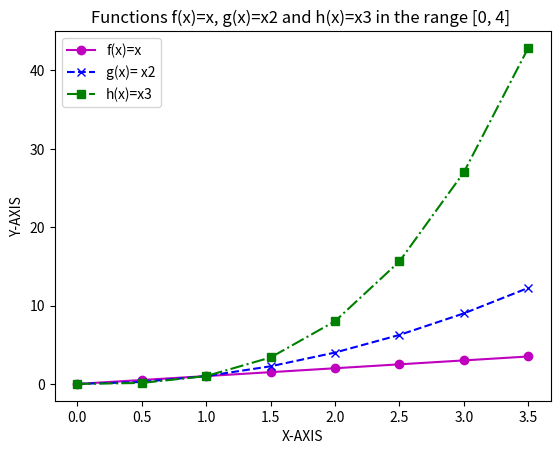

The matplotlib source for this figure:
# Write a program called plottask.py that displays a plot of the functions f(x)=x, g(x)=x2 and h(x)=x3 in the range [0, 4] on the one set of axes.
# Author: Catherine Leddy 


import numpy as np
import matplotlib.pyplot as plt

x = np.arange(0.0, 4.0, 0.5)
X1 = x      
X2 = x**2   
X3 = x**3 

plt.plot(X1,X1, '-m', marker='o', label = 'f(x)=x')  
plt.plot(X1,X2, '--b', marker= 'x',  label = 'g(x)= x2')
plt.plot(X1,X3, '-.g', marker= 's', label = 'h(x)=x3')
plt.ylabel('Y-AXIS')
plt.xlabel('X-AXIS')
plt.title ('Functions f(x)=x, g(x)=x2 and h(x)=x3 in the range [0, 4] ')
plt.legend()
plt.show()



# Ref : https://sweetcode.io/visualizing-data-python-matplotlib/
# Ref : https://matplotlib.org/stable/tutorials/introductory/pyplot.html
# Ref: https://stackoverflow.com/questions/19125722/adding-a-legend-to-pyplot-in-matplotlib-in-the-simplest-manner-possible
# Ref : https://www.oreilly.com/library/view/python-data-science/9781491912126/ch04.html
# Ref : https://matplotlib.org/3.1.1/tutorials/intermediate/legend_guide.html
# Ref : https://e2eml.school/matplotlib_points.html




